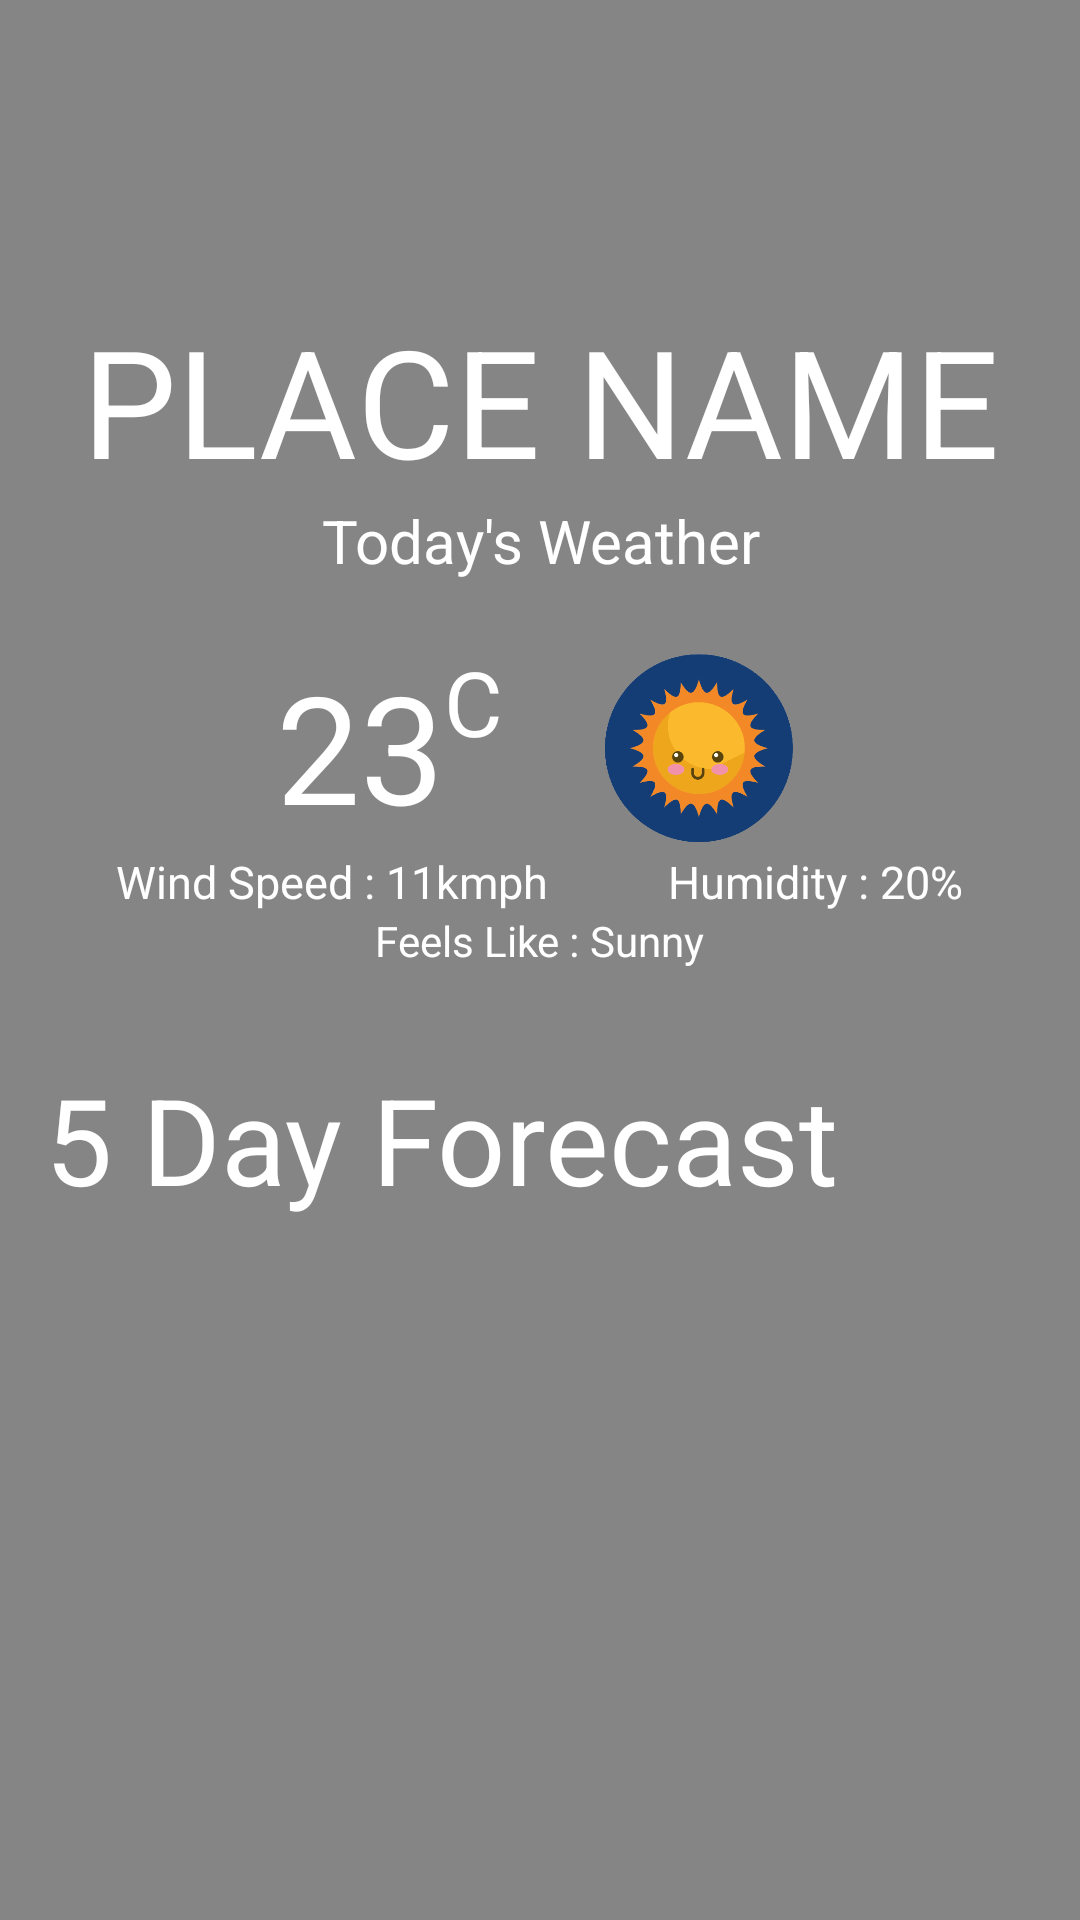

Here is an Android app screen rendered from its layout file. Give the layout XML and the strings, colors and styles it references.
<!-- AndroidManifest.xml: application theme AppTheme -->
<!-- res/layout/activity_weather_stats.xml -->
<?xml version="1.0" encoding="utf-8"?>
<FrameLayout xmlns:android="http://schemas.android.com/apk/res/android"
    xmlns:app="http://schemas.android.com/apk/res-auto"
    xmlns:tools="http://schemas.android.com/tools"
    android:layout_width="350dp"
    android:layout_height="500dp"
    android:layout_gravity="center"
    android:gravity="center|top"
    tools:context=".weatherStats">
    <ImageView
        android:id="@+id/weatherback"
        android:layout_width="match_parent"
        android:layout_height="match_parent"
        android:src="@drawable/weatherstatsback"
        android:scaleType="centerCrop"/>
    <TextView
        android:layout_width="match_parent"
        android:layout_height="match_parent"
        android:background="#80131313"/>
    <LinearLayout
        android:layout_width="350dp"
        android:layout_height="500dp"
        android:orientation="vertical"
        android:layout_gravity="center">
    <TextView
        android:id="@+id/placeName"
        android:layout_marginTop="30dp"
        android:layout_width="match_parent"
        android:layout_height="wrap_content"
        android:text="Place Name"
        android:textSize="50dp"
        android:textAlignment="center"
        android:gravity="center_horizontal"
        android:textAllCaps="true"
        android:textColor="@color/cardview_light_background"
        style="@style/TextAppearance.AppCompat.Caption"></TextView>

        <TextView
            android:layout_width="match_parent"
            android:layout_height="wrap_content"
            android:textAlignment="center"
            android:textColor="@color/cardview_light_background"
            android:text="Today's Weather"
            android:textSize="20dp"/>
    <LinearLayout
        android:layout_marginTop="20dp"
        android:layout_width="match_parent"
        android:layout_height="wrap_content"
        android:orientation="horizontal"
        android:gravity="center">
        <TextView
            android:id="@+id/temperature"
            android:layout_width="wrap_content"
            android:layout_height="wrap_content"
            android:text="23"
            android:textSize="50dp"
            android:textColor="@color/cardview_light_background"/>
        <TextView
            android:layout_width="wrap_content"
            android:layout_height="wrap_content"
            android:layout_gravity="top"
            android:text="C"
            android:textSize="30dp"
            android:textColor="@color/cardview_light_background"/>
        <ImageView
            android:id="@+id/weatherImage"
            android:layout_marginLeft="30dp"
            android:layout_width="70dp"
            android:layout_height="70dp"
            android:src="@drawable/sunny"
            android:scaleType="centerCrop"/>
        </LinearLayout>
    <LinearLayout
        android:layout_width="match_parent"
        android:layout_height="wrap_content"
        android:gravity="center"
        android:orientation="horizontal">
        <TextView
            android:textSize="15dp"
            android:layout_width="wrap_content"
            android:layout_height="wrap_content"
            android:text="Wind Speed : "
            android:textColor="@color/cardview_light_background"/>
        <TextView
            android:id="@+id/windSpeed"
            android:textSize="15dp"
            android:layout_width="wrap_content"
            android:layout_height="wrap_content"
            android:text="11"
            android:textColor="@color/cardview_light_background"/>
        <TextView
            android:textSize="15dp"
            android:layout_width="wrap_content"
            android:layout_height="wrap_content"
            android:text="kmph"
            android:layout_marginRight="40dp"
            android:textColor="@color/cardview_light_background"/>


        <TextView

            android:textSize="15dp"
            android:layout_width="wrap_content"
            android:layout_height="wrap_content"
            android:text="Humidity : "
            android:textColor="@color/cardview_light_background"/>
        <TextView
            android:id="@+id/humidity"
            android:textSize="15dp"
            android:layout_width="wrap_content"
            android:layout_height="wrap_content"
            android:text="20"
            android:textColor="@color/cardview_light_background"/>
        <TextView
            android:gravity="right"
            android:textSize="15dp"
            android:layout_width="wrap_content"
            android:layout_height="wrap_content"
            android:text="%"
            android:textColor="@color/cardview_light_background"/>
    </LinearLayout>
    <LinearLayout
        android:layout_width="match_parent"
        android:layout_height="wrap_content"
        android:gravity="center"
        android:orientation="horizontal">
        <TextView
            android:textAlignment="center"
            android:layout_width="wrap_content"
            android:layout_height="wrap_content"
            android:text="Feels Like : "
            android:textColor="@color/cardview_light_background"/>
        <TextView
            android:id="@+id/feelsLike"
            android:layout_width="wrap_content"
            android:layout_height="wrap_content"
            android:text="Sunny"
            android:textColor="@color/cardview_light_background"/>

    </LinearLayout>
    <TextView
        android:layout_marginLeft="10dp"
        android:layout_marginTop="30dp"
        android:layout_width="match_parent"
        android:layout_height="wrap_content"
        android:text="5 Day Forecast"
        android:textSize="40dp"
        android:textColor="@color/cardview_light_background"/>
    <HorizontalScrollView
        android:layout_marginTop="20dp"
        android:layout_width="wrap_content"
        android:layout_height="wrap_content"
        android:scrollbars="none">
        <LinearLayout
            android:id="@+id/fiveDayForecast"
            android:layout_width="wrap_content"
            android:layout_height="100dp"
            android:orientation="horizontal">
        </LinearLayout>
    </HorizontalScrollView>
    </LinearLayout>
        </FrameLayout>
<!-- resources referenced by this layout -->
<resources>
  <!-- drawable sunny: png bitmap (drawable, 93413 bytes) -->
  <style name="AppTheme" parent="Theme.AppCompat.Light.NoActionBar">
          
          <item name="colorPrimary">@color/colorPrimary</item>
          <item name="colorPrimaryDark">@color/colorPrimaryDark</item>
          <item name="colorAccent">@color/colorAccent</item>
      </style>
  <!-- not gathered from this repository: default colours our renderer supplied (Android Studio template values) -->
  <color name="colorPrimary">#FF6200EE</color>
  <color name="colorPrimaryDark">#FF3700B3</color>
  <color name="colorAccent">#FF03DAC5</color>
</resources>
